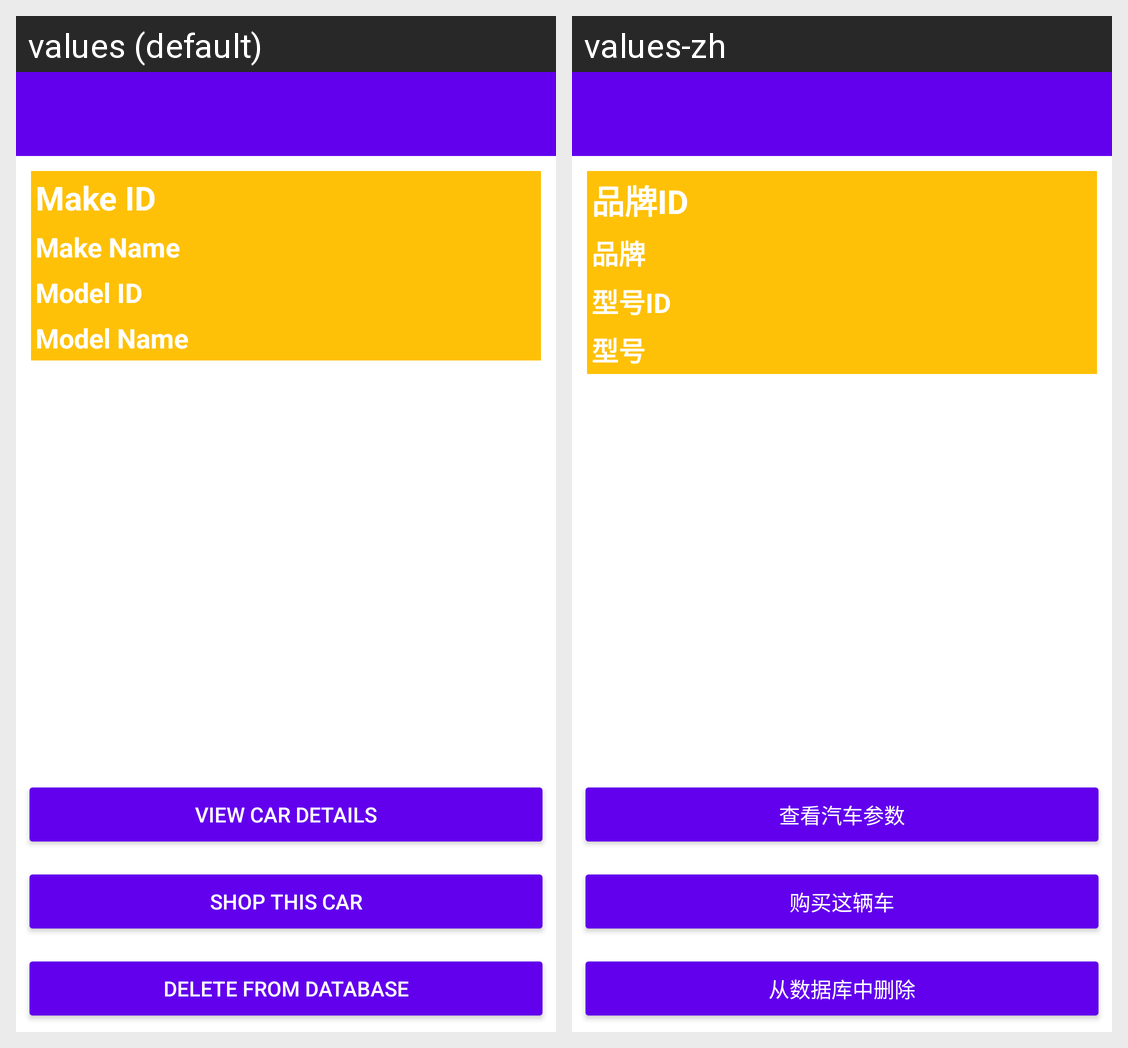

Strings drawn on this Android screen and how each of the app's shown locales translates them:
Android screen res/layout/activity_car_saved_lists_fragment.xml rendered under 2 locales, left to right: values (default), values-zh. Device: Nexus 5 (rendered at 1080×1920; each locale shown at half size, 540×960, under a caption strip naming it); theme Theme.FinalProject_CST2335.
Strings drawn on this screen, with the default value and each locale's value (text and hints the layout hard-codes, and strings that could not be matched under every locale, appear in the picture but are not listed):

make_id
  values: Make ID
  values-zh: 品牌ID

make_name
  values: Make Name
  values-zh: 品牌

model_id
  values: Model ID
  values-zh: 型号ID

model_name
  values: Model Name
  values-zh: 型号

view_car_details
  values: View car details
  values-zh: 查看汽车参数

shop_this_car
  values: Shop this car
  values-zh: 购买这辆车

delete_from_database
  values: Delete from Database
  values-zh: 从数据库中删除
